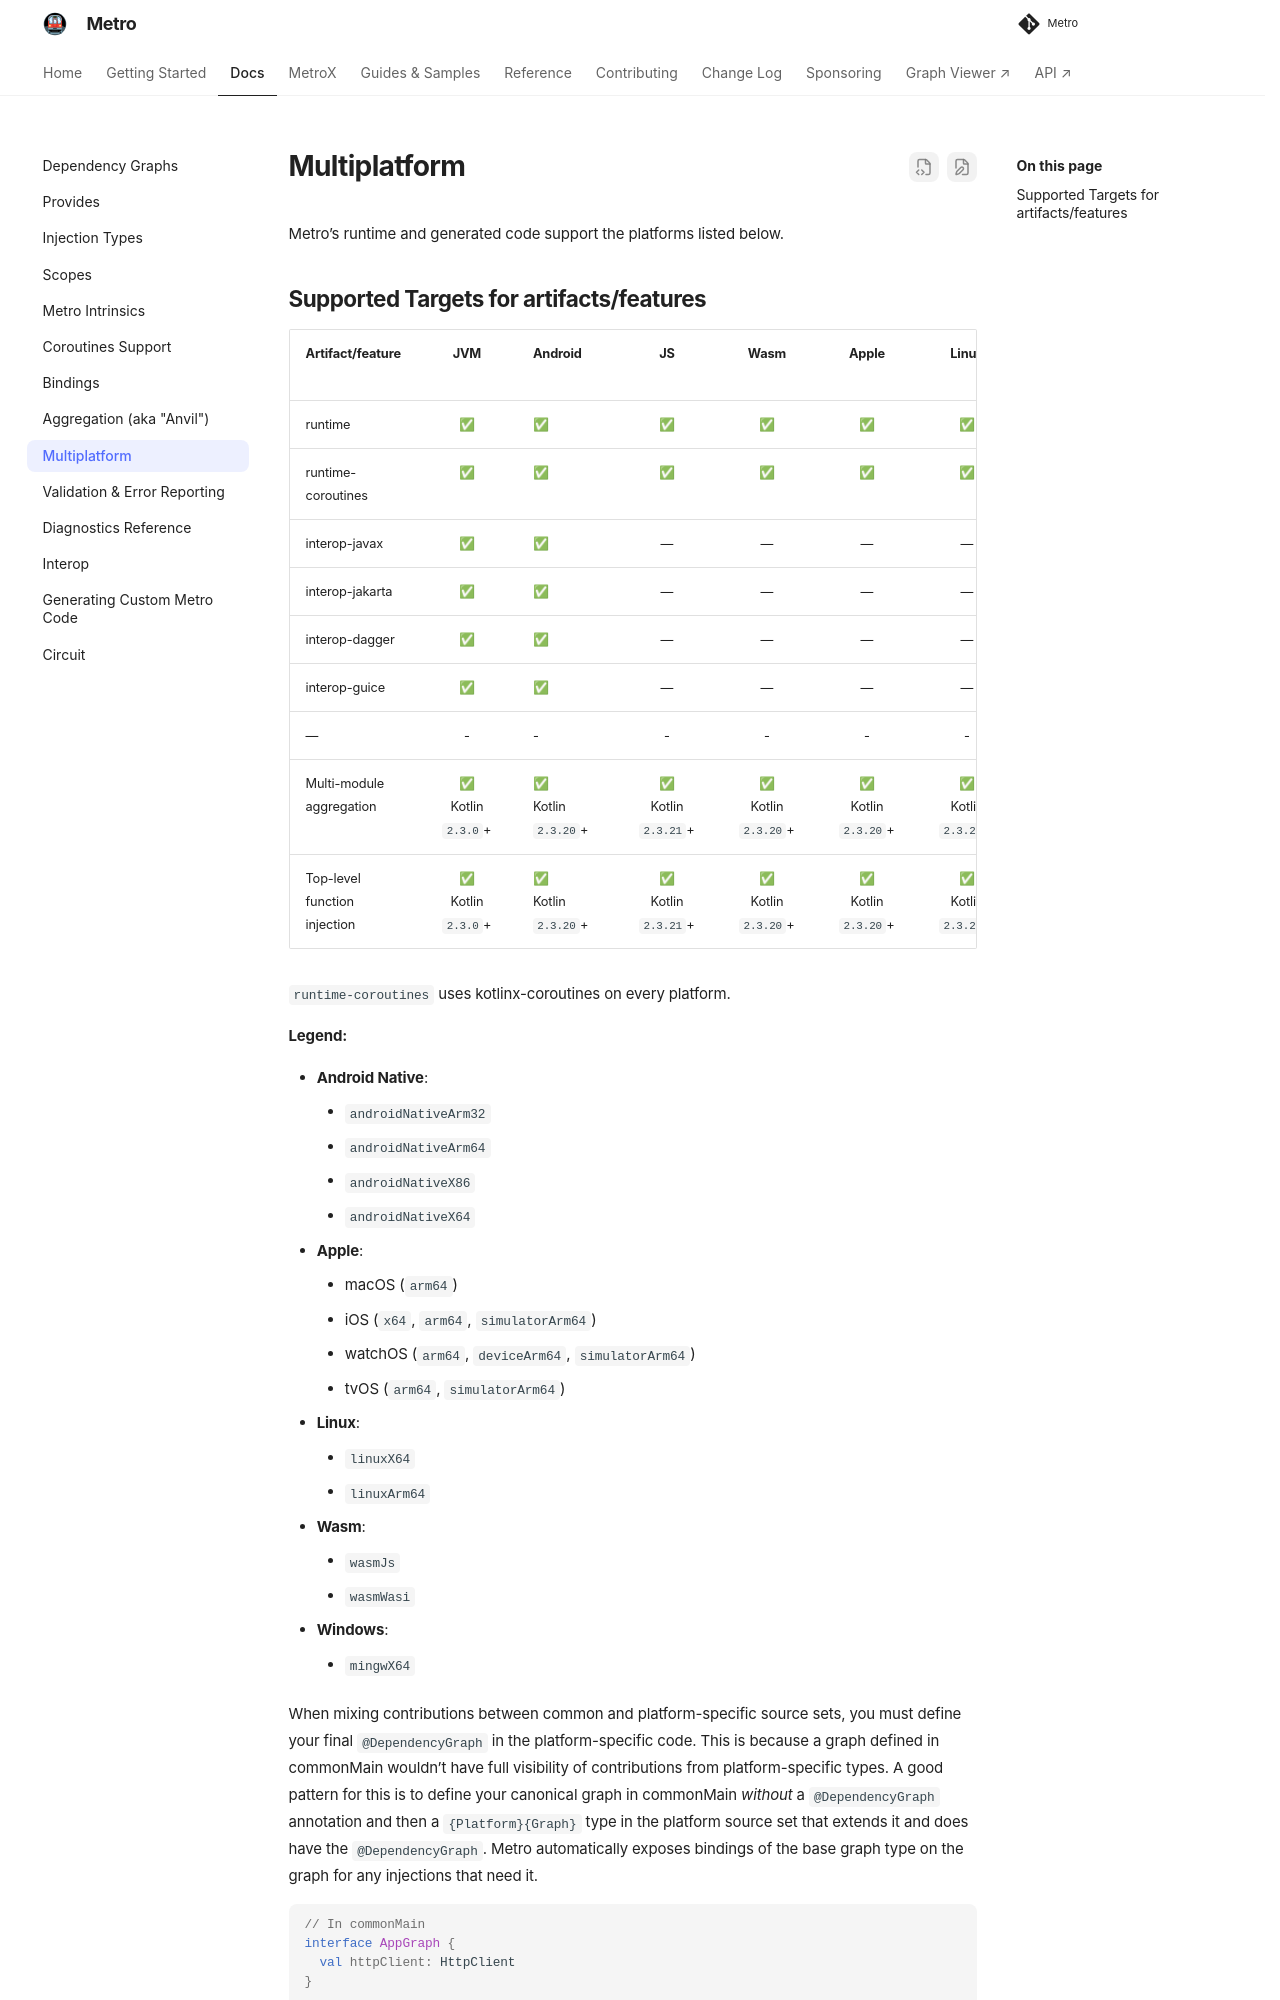

repository: ZacSweers/metro · page: 1.4.5/multiplatform/index.html · generator: mkdocs

# Multiplatform

Metro's runtime and generated code support the platforms listed below.

## Supported Targets for artifacts/features

| Artifact/feature             |          JVM          | Android                |           JS           |          Wasm          |         Apple          |         Linux          |        Windows         |     Android Native     |
|------------------------------|:---------------------:|------------------------|:----------------------:|:----------------------:|:----------------------:|:----------------------:|:----------------------:|:----------------------:|
| runtime                      |           ✅           | ✅                      |           ✅            |           ✅            |           ✅            |           ✅            |           ✅            |           ✅            |
| runtime-coroutines           |           ✅           | ✅                      |           ✅            |           ✅            |           ✅            |           ✅            |           ✅            |           ✅            |
| interop-javax                |           ✅           | ✅                      |           ―            |           ―            |           ―            |           ―            |           ―            |           ―            |
| interop-jakarta              |           ✅           | ✅                      |           ―            |           ―            |           ―            |           ―            |           ―            |           ―            |
| interop-dagger               |           ✅           | ✅                      |           ―            |           ―            |           ―            |           ―            |           ―            |           ―            |
| interop-guice                |           ✅           | ✅                      |           ―            |           ―            |           ―            |           ―            |           ―            |           ―            |
| ---                          |           -           | -                      |           -            |           -            |           -            |           -            |           -            |           -            |
| Multi-module aggregation     | ✅<br/>Kotlin `2.3.0`+ | ✅<br/>Kotlin `2.3.20`+ | ✅<br/>Kotlin `2.3.21`+ | ✅<br/>Kotlin `2.3.20`+ | ✅<br/>Kotlin `2.3.20`+ | ✅<br/>Kotlin `2.3.20`+ | ✅<br/>Kotlin `2.3.20`+ | ✅<br/>Kotlin `2.3.20`+ |
| Top-level function injection | ✅<br/>Kotlin `2.3.0`+ | ✅<br/>Kotlin `2.3.20`+ | ✅<br/>Kotlin `2.3.21`+ | ✅<br/>Kotlin `2.3.20`+ | ✅<br/>Kotlin `2.3.20`+ | ✅<br/>Kotlin `2.3.20`+ | ✅<br/>Kotlin `2.3.20`+ | ✅<br/>Kotlin `2.3.20`+ |

`runtime-coroutines` uses kotlinx-coroutines on every platform.

**Legend:**

- **Android Native**:
    - `androidNativeArm32`
    - `androidNativeArm64`
    - `androidNativeX86`
    - `androidNativeX64`
- **Apple**:
    - macOS (`arm64`)
    - iOS (`x64`, `arm64`, `simulatorArm64`)
    - watchOS (`arm64`, `deviceArm64`, `simulatorArm64`)
    - tvOS (`arm64`, `simulatorArm64`)
- **Linux**:
    - `linuxX64`
    - `linuxArm64`
- **Wasm**:
    - `wasmJs`
    - `wasmWasi`
- **Windows**:
    - `mingwX64`
